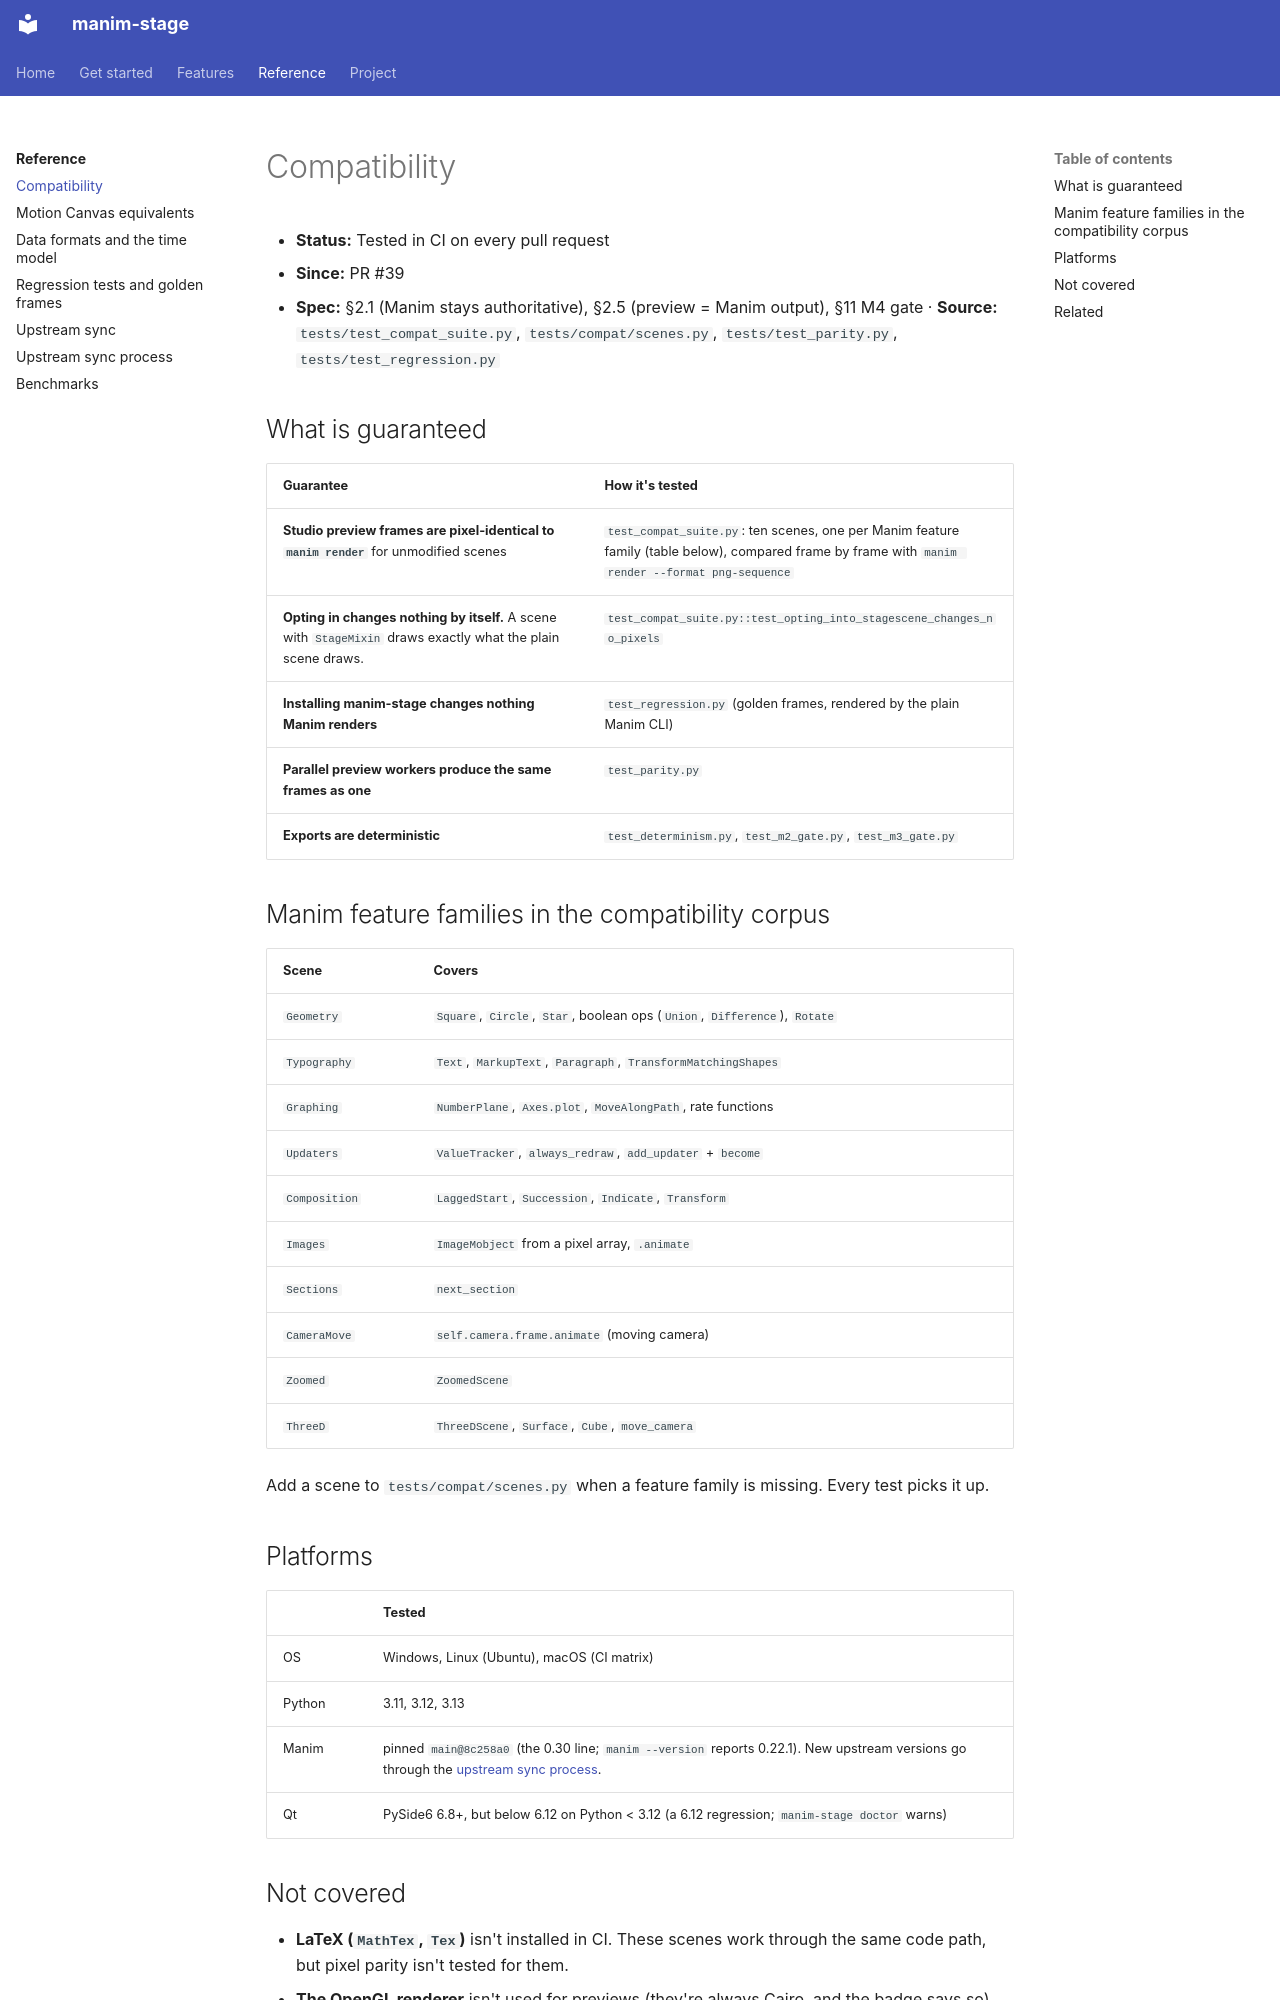

repository: sethstenzel/manim-stage · page: kb/reference/compatibility/index.html · generator: mkdocs

# Compatibility

- **Status:** Tested in CI on every pull request
- **Since:** PR #39
- **Spec:** §2.1 (Manim stays authoritative), §2.5 (preview = Manim output), §11 M4 gate · **Source:** `tests/test_compat_suite.py`, `tests/compat/scenes.py`, `tests/test_parity.py`, `tests/test_regression.py`

## What is guaranteed

| Guarantee | How it's tested |
|---|---|
| **Studio preview frames are pixel-identical to `manim render`** for unmodified scenes | `test_compat_suite.py`: ten scenes, one per Manim feature family (table below), compared frame by frame with `manim render --format png-sequence` |
| **Opting in changes nothing by itself.** A scene with `StageMixin` draws exactly what the plain scene draws. | `test_compat_suite.py::test_opting_into_stagescene_changes_no_pixels` |
| **Installing manim-stage changes nothing Manim renders** | `test_regression.py` (golden frames, rendered by the plain Manim CLI) |
| **Parallel preview workers produce the same frames as one** | `test_parity.py` |
| **Exports are deterministic** | `test_determinism.py`, `test_m2_gate.py`, `test_m3_gate.py` |

## Manim feature families in the compatibility corpus

| Scene | Covers |
|---|---|
| `Geometry` | `Square`, `Circle`, `Star`, boolean ops (`Union`, `Difference`), `Rotate` |
| `Typography` | `Text`, `MarkupText`, `Paragraph`, `TransformMatchingShapes` |
| `Graphing` | `NumberPlane`, `Axes.plot`, `MoveAlongPath`, rate functions |
| `Updaters` | `ValueTracker`, `always_redraw`, `add_updater` + `become` |
| `Composition` | `LaggedStart`, `Succession`, `Indicate`, `Transform` |
| `Images` | `ImageMobject` from a pixel array, `.animate` |
| `Sections` | `next_section` |
| `CameraMove` | `self.camera.frame.animate` (moving camera) |
| `Zoomed` | `ZoomedScene` |
| `ThreeD` | `ThreeDScene`, `Surface`, `Cube`, `move_camera` |

Add a scene to `tests/compat/scenes.py` when a feature family is missing. Every test picks it up.

## Platforms

| | Tested |
|---|---|
| OS | Windows, Linux (Ubuntu), macOS (CI matrix) |
| Python | 3.11, 3.12, 3.13 |
| Manim | pinned `main@8c258a0` (the 0.30 line; `manim --version` reports 0.22.1). New upstream versions go through the [upstream sync process](../../upstream-sync.md). |
| Qt | PySide6 6.8+, but below 6.12 on Python < 3.12 (a 6.12 regression; `manim-stage doctor` warns) |
